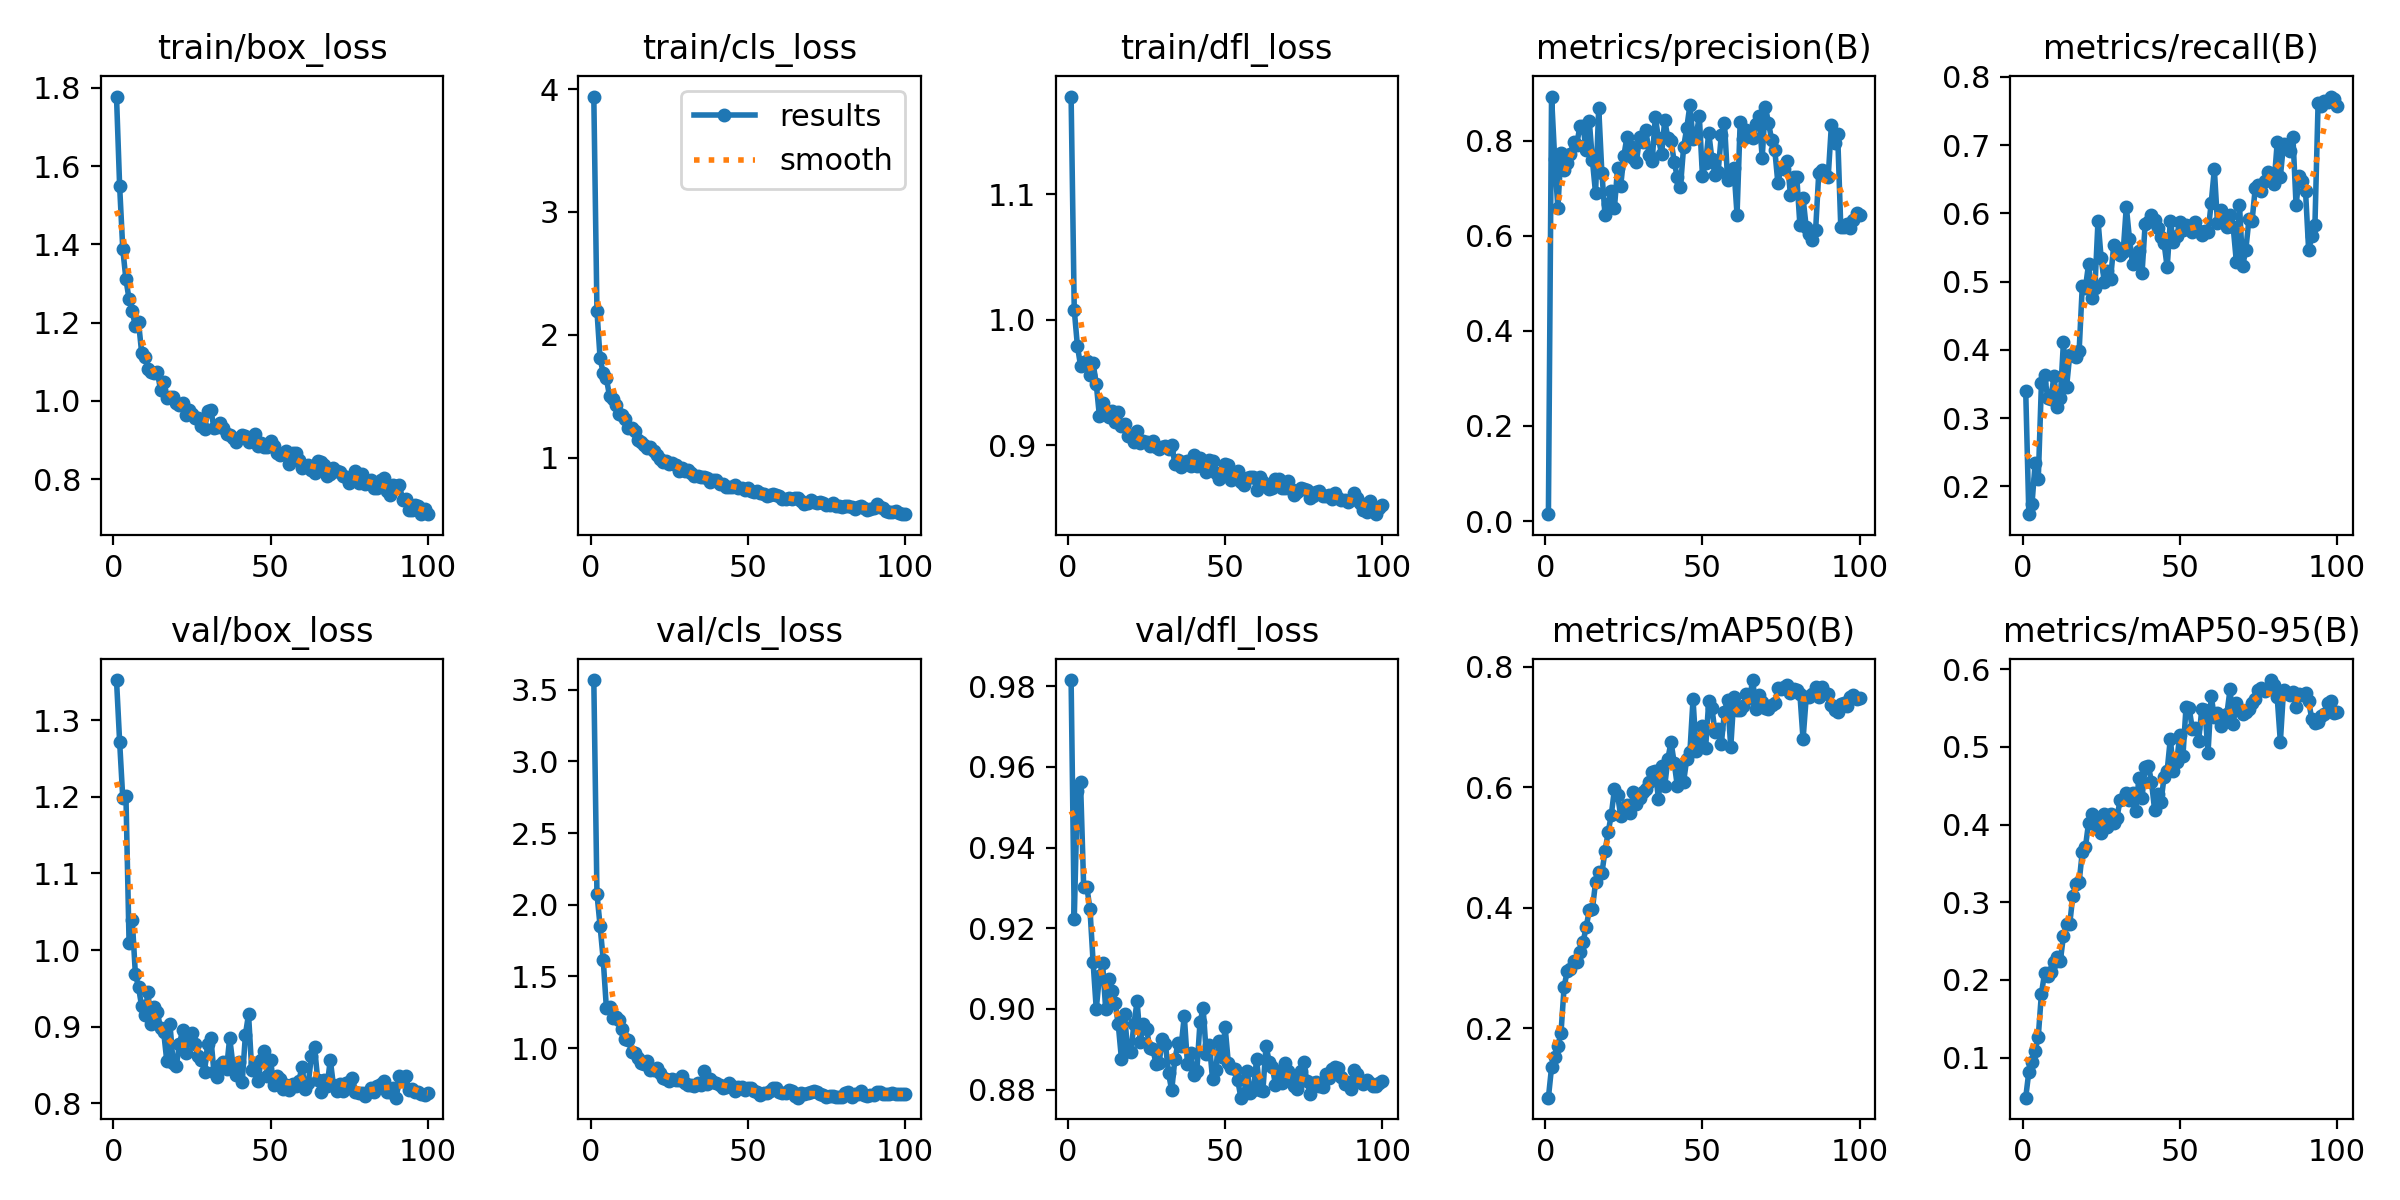

Values plotted in this chart, from the file beside it:
epoch, train/box_loss, train/cls_loss, train/dfl_loss, metrics/precision(B), metrics/recall(B), metrics/mAP50(B), metrics/mAP50-95(B), val/box_loss, val/cls_loss, val/dfl_loss, lr/pg0, lr/pg1, lr/pg2
1, 1.778, 3.939, 1.178, 0.01438, 0.3402, 0.08508, 0.04834, 1.352, 3.567, 0.9815, 0.0002163, 0.0002163, 0.0002163
2, 1.548, 2.196, 1.008, 0.8934, 0.1593, 0.1353, 0.08186, 1.272, 2.078, 0.9222, 0.0004343, 0.0004343, 0.0004343
3, 1.387, 1.808, 0.9792, 0.7624, 0.1745, 0.153, 0.09435, 1.198, 1.852, 0.954, 0.0006479, 0.0006479, 0.0006479
4, 1.311, 1.688, 0.9633, 0.6586, 0.2337, 0.1711, 0.1088, 1.201, 1.616, 0.9562, 0.0006472, 0.0006472, 0.0006472
5, 1.26, 1.646, 0.966, 0.7746, 0.2114, 0.1922, 0.1269, 1.009, 1.28, 0.9302, 0.0006406, 0.0006406, 0.0006406
6, 1.23, 1.501, 0.9673, 0.7385, 0.3509, 0.2694, 0.1824, 1.04, 1.29, 0.9302, 0.000634, 0.000634, 0.000634
7, 1.191, 1.477, 0.9559, 0.7539, 0.3627, 0.2951, 0.2084, 0.9689, 1.211, 0.9248, 0.0006274, 0.0006274, 0.0006274
8, 1.202, 1.426, 0.9652, 0.7731, 0.3294, 0.2986, 0.205, 0.9518, 1.221, 0.9115, 0.0006208, 0.0006208, 0.0006208
9, 1.123, 1.359, 0.9488, 0.7977, 0.3286, 0.3116, 0.2103, 0.9264, 1.193, 0.9, 0.0006142, 0.0006142, 0.0006142
10, 1.112, 1.351, 0.9232, 0.7919, 0.3621, 0.3098, 0.2229, 0.9157, 1.133, 0.9081, 0.0006076, 0.0006076, 0.0006076
11, 1.083, 1.315, 0.9337, 0.8304, 0.3157, 0.3271, 0.2293, 0.9448, 1.067, 0.9114, 0.000601, 0.000601, 0.000601
12, 1.074, 1.24, 0.9238, 0.8314, 0.3298, 0.343, 0.2237, 0.904, 1.06, 0.8999, 0.0005944, 0.0005944, 0.0005944
13, 1.072, 1.245, 0.9223, 0.7815, 0.411, 0.3677, 0.2567, 0.9253, 0.9754, 0.9073, 0.0005878, 0.0005878, 0.0005878
14, 1.074, 1.216, 0.9274, 0.8418, 0.3457, 0.3963, 0.2715, 0.9191, 0.9673, 0.9044, 0.0005812, 0.0005812, 0.0005812
15, 1.029, 1.146, 0.9187, 0.7588, 0.3924, 0.3977, 0.2719, 0.8978, 0.932, 0.9015, 0.0005745, 0.0005745, 0.0005745
16, 1.05, 1.131, 0.9265, 0.6898, 0.394, 0.4431, 0.3086, 0.8932, 0.8962, 0.8961, 0.000568, 0.000568, 0.000568
17, 1.008, 1.101, 0.9152, 0.87, 0.3894, 0.4601, 0.324, 0.8551, 0.8898, 0.8877, 0.0005613, 0.0005613, 0.0005613
18, 1.009, 1.081, 0.9166, 0.7333, 0.3989, 0.4572, 0.3262, 0.9037, 0.9129, 0.8986, 0.0005547, 0.0005547, 0.0005547
19, 1.009, 1.087, 0.9073, 0.6444, 0.4936, 0.4942, 0.3648, 0.853, 0.8464, 0.8895, 0.0005481, 0.0005481, 0.0005481
20, 0.9937, 1.051, 0.9079, 0.6676, 0.4911, 0.5253, 0.371, 0.8485, 0.847, 0.8893, 0.0005415, 0.0005415, 0.0005415
21, 0.9906, 1.021, 0.9022, 0.6938, 0.5257, 0.5544, 0.4025, 0.877, 0.8619, 0.8964, 0.0005349, 0.0005349, 0.0005349
22, 0.9949, 0.992, 0.911, 0.6593, 0.4765, 0.5968, 0.4136, 0.8954, 0.8278, 0.9019, 0.0005283, 0.0005283, 0.0005283
23, 0.9646, 0.9634, 0.9016, 0.7422, 0.49, 0.5878, 0.4104, 0.8656, 0.7928, 0.8919, 0.0005217, 0.0005217, 0.0005217
24, 0.9766, 0.9732, 0.9035, 0.7058, 0.5893, 0.5524, 0.3942, 0.8891, 0.7864, 0.8963, 0.0005151, 0.0005151, 0.0005151
25, 0.9657, 0.9496, 0.9026, 0.7685, 0.5341, 0.5661, 0.3886, 0.8918, 0.7738, 0.895, 0.0005085, 0.0005085, 0.0005085
26, 0.9578, 0.9543, 0.8991, 0.809, 0.4994, 0.5709, 0.4132, 0.8772, 0.7819, 0.8904, 0.0005019, 0.0005019, 0.0005019
27, 0.9577, 0.9398, 0.903, 0.7893, 0.5149, 0.5583, 0.3973, 0.8624, 0.7775, 0.8901, 0.0004953, 0.0004953, 0.0004953
28, 0.9371, 0.8884, 0.8983, 0.7647, 0.504, 0.5919, 0.4139, 0.8562, 0.7751, 0.8864, 0.0004887, 0.0004887, 0.0004887
29, 0.9278, 0.9126, 0.897, 0.7558, 0.5536, 0.5721, 0.4019, 0.8414, 0.807, 0.8867, 0.0004821, 0.0004821, 0.0004821
30, 0.9734, 0.8905, 0.8988, 0.808, 0.5496, 0.5826, 0.4082, 0.8775, 0.7604, 0.8925, 0.0004755, 0.0004755, 0.0004755
31, 0.9766, 0.8982, 0.8992, 0.7987, 0.5388, 0.5928, 0.4312, 0.8858, 0.741, 0.8913, 0.0004689, 0.0004689, 0.0004689
32, 0.9316, 0.8786, 0.8968, 0.824, 0.5434, 0.5973, 0.4335, 0.8404, 0.741, 0.884, 0.0004623, 0.0004623, 0.0004623
33, 0.9333, 0.8489, 0.9003, 0.7703, 0.6097, 0.6083, 0.4407, 0.8345, 0.733, 0.8798, 0.0004557, 0.0004557, 0.0004557
34, 0.9448, 0.8503, 0.8854, 0.7576, 0.5626, 0.6251, 0.4322, 0.8498, 0.7584, 0.8875, 0.0004491, 0.0004491, 0.0004491
35, 0.9305, 0.8404, 0.8885, 0.85, 0.5264, 0.6266, 0.4408, 0.8536, 0.7403, 0.8915, 0.0004425, 0.0004425, 0.0004425
36, 0.9169, 0.8428, 0.8827, 0.8059, 0.5355, 0.5815, 0.4178, 0.8449, 0.8433, 0.8908, 0.0004359, 0.0004359, 0.0004359
37, 0.9123, 0.8355, 0.8869, 0.772, 0.5452, 0.636, 0.4595, 0.8855, 0.7522, 0.8982, 0.0004293, 0.0004293, 0.0004293
38, 0.9058, 0.8007, 0.8873, 0.8438, 0.5123, 0.6024, 0.4345, 0.8513, 0.7859, 0.8864, 0.0004227, 0.0004227, 0.0004227
39, 0.8963, 0.8205, 0.8838, 0.8055, 0.5848, 0.6472, 0.474, 0.8369, 0.7668, 0.889, 0.0004161, 0.0004161, 0.0004161
40, 0.9062, 0.8219, 0.892, 0.8008, 0.5871, 0.6755, 0.476, 0.8533, 0.7575, 0.8836, 0.0004095, 0.0004095, 0.0004095
41, 0.9125, 0.7852, 0.8832, 0.7566, 0.5969, 0.6411, 0.4553, 0.8284, 0.744, 0.8847, 0.0004029, 0.0004029, 0.0004029
42, 0.9099, 0.7882, 0.8896, 0.7233, 0.5898, 0.6027, 0.4189, 0.8897, 0.721, 0.8967, 0.0003963, 0.0003963, 0.0003963
43, 0.8957, 0.7649, 0.8838, 0.7032, 0.5783, 0.6338, 0.439, 0.9162, 0.727, 0.9002, 0.0003897, 0.0003897, 0.0003897
44, 0.9079, 0.7612, 0.8786, 0.7867, 0.5649, 0.6092, 0.4286, 0.844, 0.7562, 0.8888, 0.0003831, 0.0003831, 0.0003831
45, 0.9149, 0.7631, 0.8884, 0.8268, 0.5567, 0.6474, 0.4608, 0.8526, 0.7345, 0.8911, 0.0003765, 0.0003765, 0.0003765
46, 0.8843, 0.7789, 0.8872, 0.8749, 0.5209, 0.658, 0.4695, 0.8296, 0.6992, 0.8826, 0.0003699, 0.0003699, 0.0003699
47, 0.8938, 0.7501, 0.8781, 0.8046, 0.589, 0.7465, 0.5106, 0.8561, 0.7287, 0.885, 0.0003633, 0.0003633, 0.0003633
48, 0.8823, 0.7501, 0.8728, 0.8112, 0.5574, 0.6606, 0.4687, 0.8678, 0.7295, 0.892, 0.0003566, 0.0003566, 0.0003566
49, 0.8819, 0.7362, 0.8789, 0.8519, 0.5668, 0.6699, 0.4801, 0.836, 0.7081, 0.8882, 0.00035, 0.00035, 0.00035
50, 0.8971, 0.7499, 0.8847, 0.7266, 0.5869, 0.7023, 0.515, 0.8566, 0.7201, 0.8954, 0.0003434, 0.0003434, 0.0003434
51, 0.8844, 0.7295, 0.8845, 0.7542, 0.5763, 0.6654, 0.4878, 0.8238, 0.7223, 0.8867, 0.0003368, 0.0003368, 0.0003368
52, 0.8665, 0.7242, 0.8725, 0.8172, 0.5827, 0.7431, 0.5518, 0.8355, 0.7018, 0.8854, 0.0003302, 0.0003302, 0.0003302
53, 0.8626, 0.7249, 0.877, 0.7622, 0.5814, 0.7321, 0.5499, 0.8319, 0.6931, 0.8851, 0.0003236, 0.0003236, 0.0003236
54, 0.8645, 0.7124, 0.8797, 0.7286, 0.5724, 0.6915, 0.5231, 0.8184, 0.6746, 0.8824, 0.000317, 0.000317, 0.000317
55, 0.8734, 0.7062, 0.8707, 0.7355, 0.5871, 0.6965, 0.5244, 0.8233, 0.6857, 0.878, 0.0003104, 0.0003104, 0.0003104
56, 0.8395, 0.6893, 0.8685, 0.8133, 0.5747, 0.6719, 0.5076, 0.817, 0.6887, 0.8789, 0.0003038, 0.0003038, 0.0003038
57, 0.8672, 0.6948, 0.8737, 0.838, 0.5679, 0.7257, 0.5485, 0.8246, 0.7, 0.8845, 0.0002972, 0.0002972, 0.0002972
58, 0.8672, 0.7055, 0.8744, 0.7177, 0.5737, 0.7457, 0.5478, 0.8229, 0.7219, 0.8792, 0.0002906, 0.0002906, 0.0002906
59, 0.8487, 0.697, 0.875, 0.7381, 0.572, 0.6666, 0.4928, 0.8286, 0.7237, 0.88, 0.000284, 0.000284, 0.000284
60, 0.8298, 0.6908, 0.8643, 0.743, 0.6151, 0.7503, 0.5655, 0.8478, 0.6952, 0.8875, 0.0002774, 0.0002774, 0.0002774
... 40 more rows
